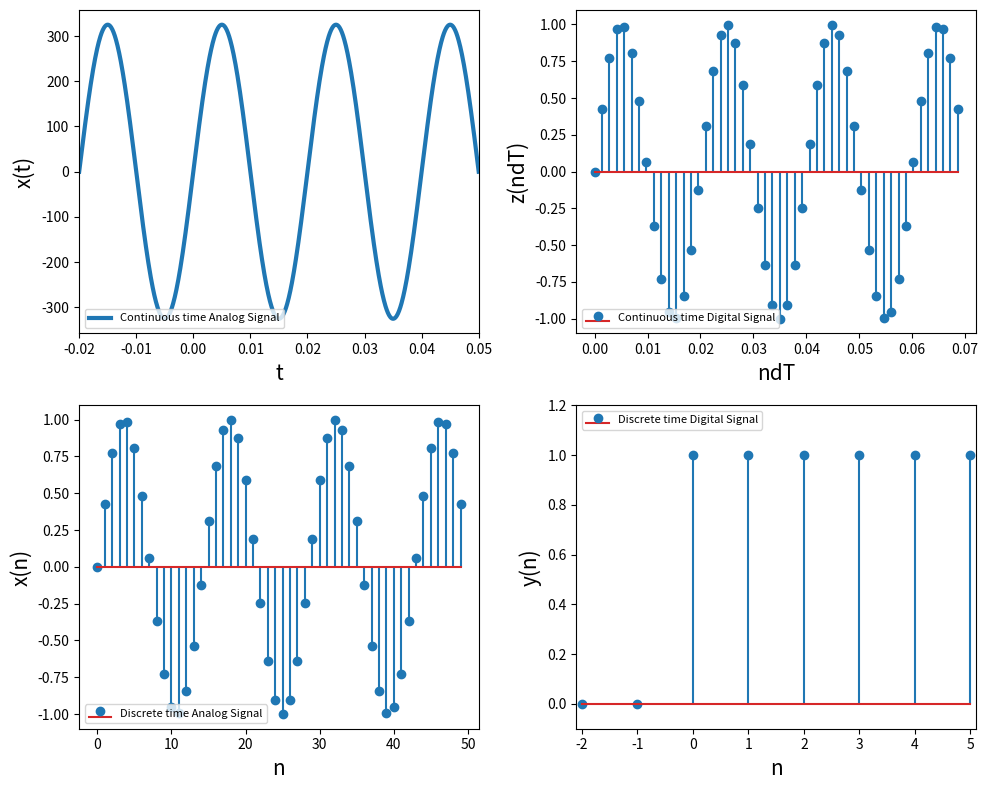

Recreate this plot in Python.
# -*- coding: utf-8 -*-
"""
Created on Wed Jun  5 23:12:39 2024

[redacted]
"""
import numpy as np
import matplotlib.pyplot as plt

#################################
#Continuous time & Analog Signal#
#################################
t = np.linspace(-0.02, 0.05, 1000)
amp = 325 # Amplitude
f = 50
x_cont = amp * np.sin(2 * np.pi * f * t)
#####################################################################
# Discrete time & Analog Signal - Continuous time & Digital Signal  #
#####################################################################
n = np.arange(50)
dt = 0.07/50
ndT=n*dt
x_disc = np.sin(2 * np.pi * f * n * dt)
##########################
################################
#Discrete time & Digital Signal#
################################
n_ = range(-2, 6, 1)
y_ = []
for i in range(len(n_)):
    temp = (1 if n_[i]>=0 else 0)
    y_.append(temp)
plt.figure(figsize=(10, 8))

plt.subplot(2, 2, 1)
plt.plot(t, x_cont, linewidth=3, label='Continuous time Analog Signal')
plt.xlim([-0.02, 0.05])
plt.xlabel('t', fontsize=15)
plt.ylabel('x(t)', fontsize=15)
plt.legend(fontsize=8, loc='lower left')

plt.subplot(2, 2, 2)
plt.stem(ndT,x_disc,label='Continuous time Digital Signal')
plt.xlabel('ndT', fontsize=15)
plt.ylabel('z(ndT)', fontsize=15)
plt.legend(fontsize=8, loc='lower left')

plt.subplot(2, 2, 3)
plt.stem(n, x_disc,label='Discrete time Analog Signal')
plt.xlabel('n', fontsize=15)
plt.ylabel('x(n)', fontsize=15)
plt.legend(fontsize=8, loc='lower left')

plt.subplot(2, 2, 4)
plt.stem(n_, y_,label='Discrete time Digital Signal')
plt.xlabel('n', fontsize=15)
plt.ylabel('y(n)', fontsize=15)
plt.xlim([-2.1, 5.1])
plt.ylim([-0.1, 1.2])
plt.legend(fontsize=8, loc='upper left')
plt.tight_layout()